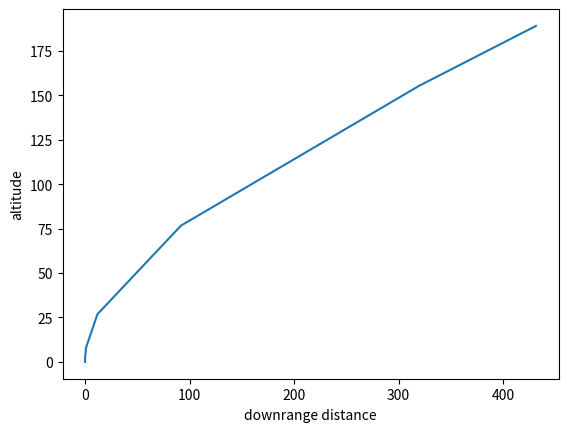

This chart was generated by the following Python code:
import numpy as np
from scipy import integrate
import matplotlib.pyplot as plt

## constants
deg = np.pi/180
g0 = 9.81                   # sea-level acceleration of gravity (m/s)
Re = 6378E3                 # ...Radius of the earth (m)
h_scale = 7.5e3             # ...Density scale height (m)
rho0 = 1.225                # ...Sea level density of atmosphere (kg/m^3)
    
## inputs
diam = 5.0                  # ...Vehicle diameter (m)
cd = 0.5                    # ...Drag coefficient (assumed constant)
m0 = 68000                  # ...Lift-off mass (kg)
thrust = 933910             # ...Thrust (kN)
isp = 390                   # ...Specific impulse (s)
h_turn  = 130               # ...Height at which pitchover begins (m)
t_bo = 260                  # ...burn out (s)
    
area = np.pi/4*np.power(diam,2) # ...Frontal area (m^2)
m_dot = thrust/isp/g0       # ...Propellant mass flow rate (kg/s)
mprop = m0 - m_dot*t_bo     # ...Propellant mass (kg)
    
# ...Initial conditions:
v0 = 0                      # ...Initial velocity (m/s)
gamma0 = 89.85*deg          # ...Initial flight path angle (rad)
x0 = 0                      # ...Initial downrange distance (km)
h0 = 0                      # ...Initial altitude (km)
vD0	= 0;                    # ...Initial value of velocity loss to drag (m/s)
vG0 = 0;                    # ...Initial value of velocity loss due to gravity (m/s) 
y0 = [v0, gamma0, x0, h0, vD0, vG0]
dydt = [None]*len(y0)
t = np.linspace(0,t_bo)

def rates(t, y):
    v, gamma, x, h, vD, vG = y
    v *= 1E3
    x *= 1E3
    h *= 1E3
    vD *= 1E3
    vG *= 1E3

    if t < t_bo:
        m = m0 - m_dot*t    # ...Current vehicle mass
        T = thrust
    else:
        m = m0 - m_dot*t_bo# ...Current vehicle mass
        T = 0          # ...Current thrust

    g = g0/(1 + h/Re)**2
    rho = rho0 * np.exp(-h/h_scale)
    D = 1/2 * rho * v**2 * area * cd

    if h <= h_turn:
        gamma_dot = 0
        v_dot     = T/m - D/m - g
        x_dot     = 0
        h_dot     = v
        vG_dot    = -g
    else:
        v_dot = T/m - D/m - g*np.sin(gamma) # ...Equation 11.6
        gamma_dot = -1/v * (g - v**2/(Re + h))*np.cos(gamma)# ...Equation 11.7
        x_dot    = Re/(Re + h)* v *np.cos(gamma)   # ...Equation 11.8(1)
        h_dot    = v*np.sin(gamma)       # ...Equation 11.8(2)
        vG_dot	 = -g*np.sin(gamma)      # ...Gravity loss rate

    vD_dot = -D/m   # ...Drag loss rate

    dydt[0]  = v_dot*1E-3
    dydt[1]  = gamma_dot
    dydt[2]  = x_dot*1E-3
    dydt[3]  = h_dot*1E-3
    dydt[4]  = vD_dot*1E-3
    dydt[5]  = vG_dot*1E-3
    return dydt

sol = integrate.solve_ivp(rates, [min(t),max(t)], y0)
print(sol)
v, gamma, x, h, vD, vG = sol.y
    
    
print('Initial flight path angle = {} [deg] '.format(gamma0/deg))
print('Pitchover altitude= {} g [m]'.format(h_turn))
print('Burn time = {} [s]'.format(t_bo))
print('Final speed = {} [km/s]'.format(v[-1]))
print('Final flight path angle = {} [deg] '.format(gamma[-1]/deg))
print('Altitude = {} [km]  '.format(h[-1]))
print('Downrange distance = {} [km] '.format(x[-1]))
print('Drag loss = {} [km/s]'.format(-vD[-1]))
print('Gravity loss = {} [km/s]'.format(-vG[-1]))

plt.plot(x,h)
plt.ylabel('altitude')
plt.xlabel('downrange distance')
plt.show()
